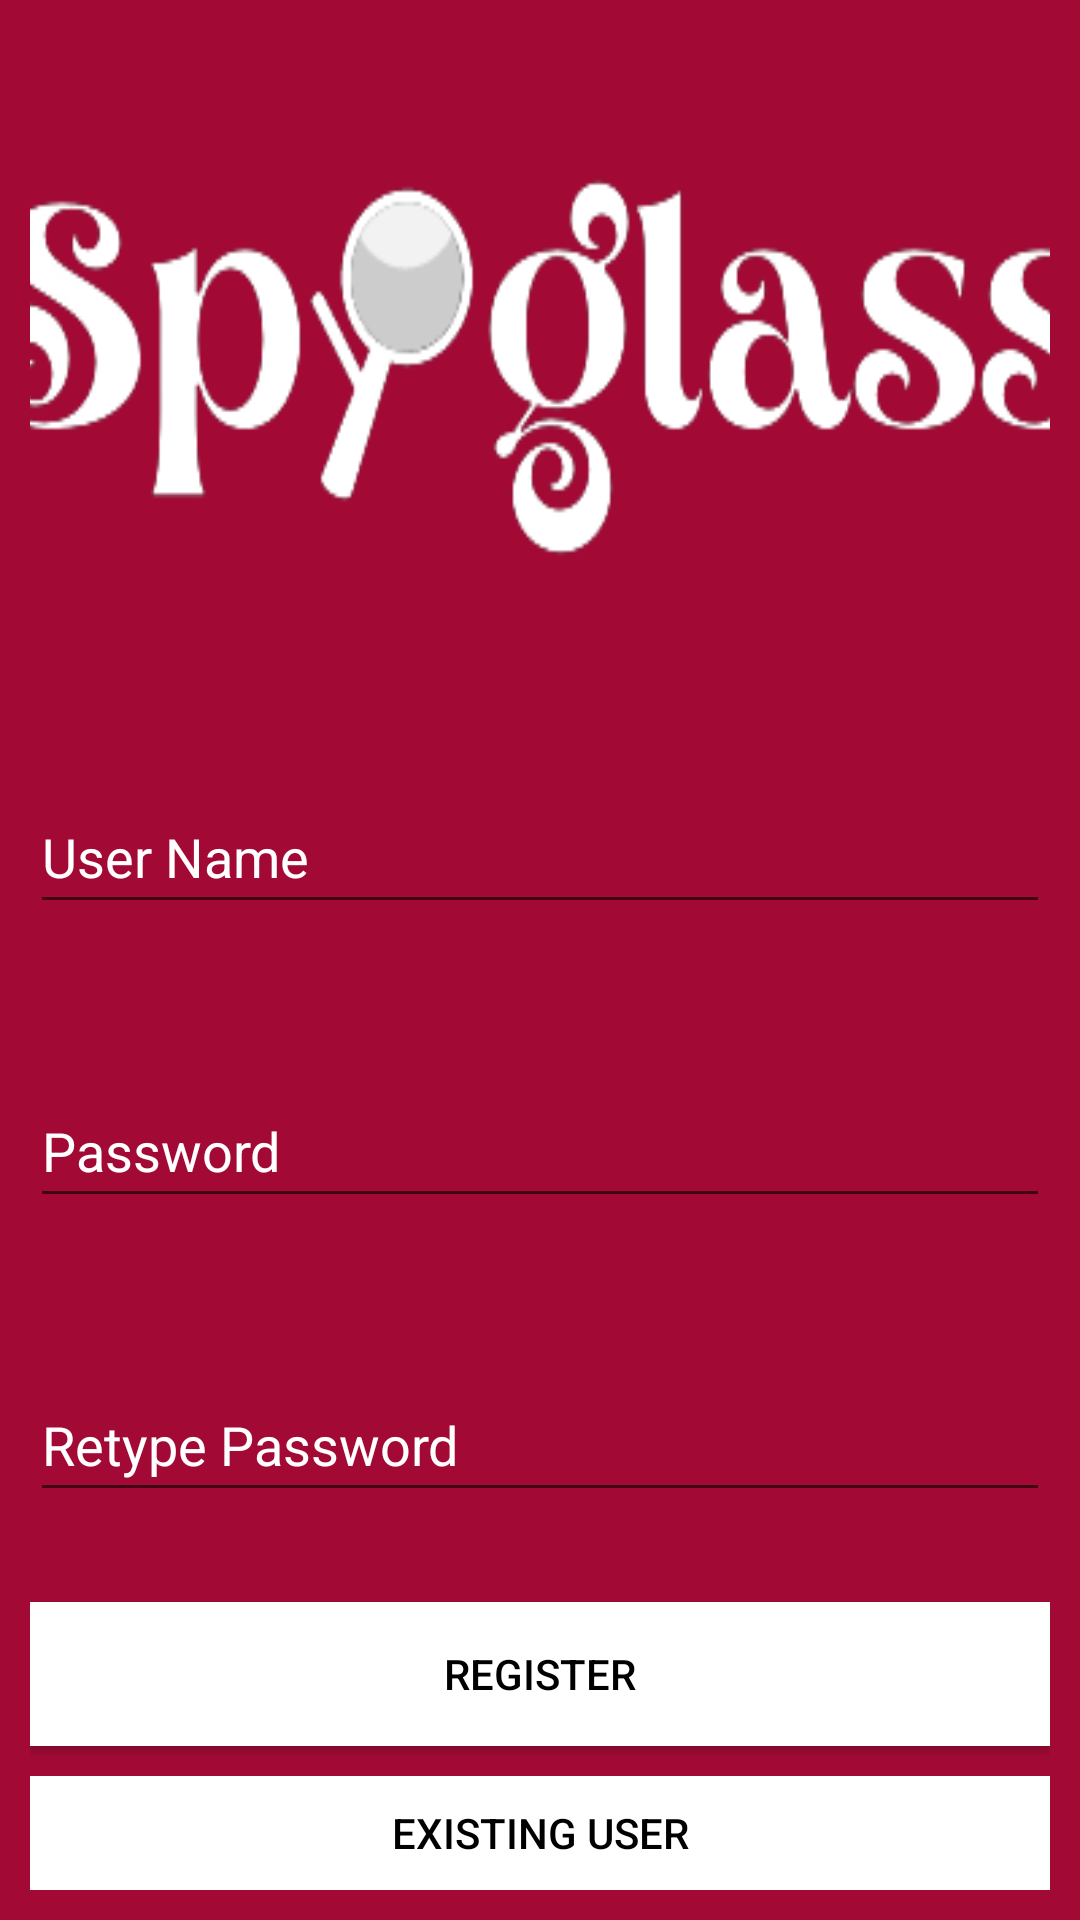

Produce the Android XML layout that renders to this screen, including the resource entries it uses.
<!-- AndroidManifest.xml: application theme Theme.VanguardProject -->
<!-- res/layout/activity_main.xml -->
<?xml version="1.0" encoding="utf-8"?>
<RelativeLayout xmlns:android="http://schemas.android.com/apk/res/android"
    xmlns:app="http://schemas.android.com/apk/res-auto"
    xmlns:tools="http://schemas.android.com/tools"
    android:layout_width="match_parent"
    android:layout_height="match_parent"
    android:background="@color/red"
    android:padding="10dp"
    tools:context=".MainActivity">

    <ImageView
        android:layout_width="match_parent"
        android:layout_height="300dp"
        android:layout_marginTop="-45dp"
        android:scaleX="1.5"
        android:scaleY="2"
        android:src="@drawable/spyglass" />

    <RelativeLayout
        android:layout_width="wrap_content"
        android:layout_height="wrap_content"
        android:layout_marginTop="200dp">

        <EditText
            android:id="@+id/username"
            android:layout_width="match_parent"
            android:layout_height="wrap_content"
            android:layout_marginTop="50dp"
            android:hint="User Name"
            android:minHeight="48dp"
            android:textColor="@color/white"
            android:textColorHint="@color/white" />

        <EditText
            android:id="@+id/password"
            android:layout_width="match_parent"
            android:layout_height="wrap_content"
            android:layout_below="@+id/username"
            android:layout_marginTop="50dp"
            android:hint="Password"
            android:inputType="textPassword"
            android:minHeight="48dp"
            android:textColor="@color/white"
            android:textColorHint="@color/white" />

        <EditText
            android:id="@+id/repassword"
            android:layout_width="match_parent"
            android:layout_height="wrap_content"
            android:layout_below="@+id/password"
            android:layout_marginTop="50dp"
            android:hint="Retype Password"
            android:inputType="textPassword"
            android:minHeight="48dp"
            android:textColor="@color/white"
            android:textColorHint="@color/white" />

        <Button
            android:id="@+id/btnsignup"
            android:layout_width="match_parent"
            android:layout_height="wrap_content"
            android:layout_below="@+id/repassword"
            android:layout_marginTop="30dp"
            android:background="@color/white"
            android:text="Register"
            android:textColor="@color/black" />

        <Button
            android:id="@+id/btnsignin"
            android:layout_width="match_parent"
            android:layout_height="wrap_content"
            android:layout_below="@+id/btnsignup"
            android:layout_marginTop="10dp"
            android:background="@color/white"
            android:text="Existing user"
            android:textColor="@color/black" />

    </RelativeLayout>


</RelativeLayout>
<!-- resources referenced by this layout -->
<resources>
  <color name="black">#FF000000</color>
  <color name="red">#A20A35</color>
  <color name="white">#FFFFFFFF</color>
  <!-- drawable spyglass: png bitmap (drawable-xxxhdpi, 22268 bytes) -->
  <style name="Theme.VanguardProject" parent="Theme.AppCompat.Light.NoActionBar">
          
          <item name="colorPrimary">@color/purple_500</item>
          <item name="colorPrimaryVariant">@color/purple_700</item>
          <item name="colorOnPrimary">@color/white</item>
          
          <item name="colorSecondary">@color/teal_200</item>
          <item name="colorSecondaryVariant">@color/teal_700</item>
          <item name="colorOnSecondary">@color/black</item>
          
          <item name="android:statusBarColor" tools:targetApi="l">?attr/colorPrimaryVariant</item>
          
      </style>
  <color name="purple_500">#FF6200EE</color>
  <color name="purple_700">#FF3700B3</color>
  <color name="teal_200">#FF03DAC5</color>
  <color name="teal_700">#FF018786</color>
</resources>
